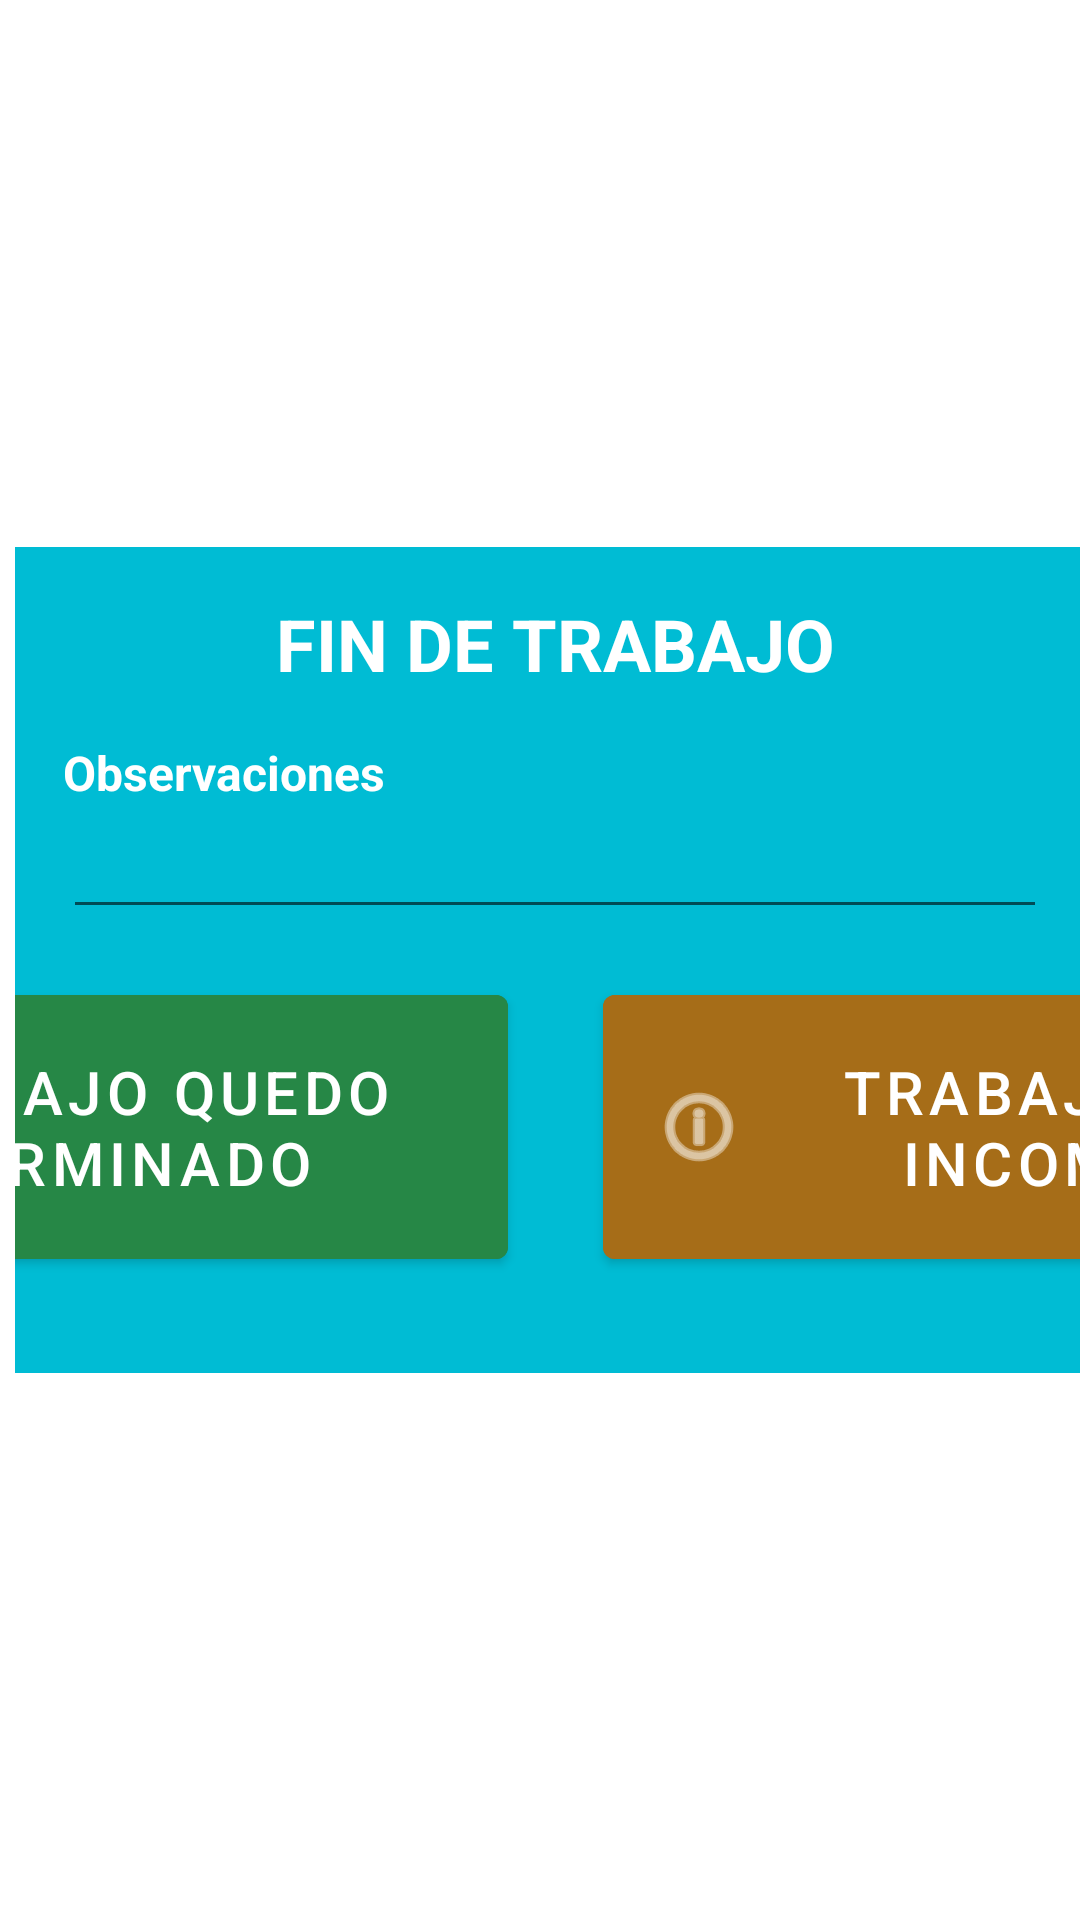

The Android layout XML behind this screen, and the referenced resources:
<!-- AndroidManifest.xml: application theme Theme.ProduccionTablet -->
<!-- res/layout/dialog_fin_turno.xml -->
<?xml version="1.0" encoding="utf-8"?>
<androidx.constraintlayout.widget.ConstraintLayout xmlns:android="http://schemas.android.com/apk/res/android"
    xmlns:app="http://schemas.android.com/apk/res-auto"
    xmlns:tools="http://schemas.android.com/tools"
    android:layout_width="wrap_content"
    android:layout_height="wrap_content">

    <androidx.constraintlayout.widget.ConstraintLayout
        android:layout_width="wrap_content"
        android:layout_height="wrap_content"
        android:layout_margin="5dp"
        android:background="#00BCD4"
        app:layout_constraintBottom_toBottomOf="parent"
        app:layout_constraintEnd_toEndOf="parent"
        app:layout_constraintHorizontal_bias="0.0"
        app:layout_constraintStart_toStartOf="parent"
        app:layout_constraintTop_toTopOf="parent">

        <Button
            android:id="@+id/cierre_btn_findeturnosinterminar"
            android:layout_width="300dp"
            android:layout_height="100dp"
            android:layout_marginStart="16dp"
            android:layout_marginTop="16dp"
            android:layout_marginEnd="16dp"
            android:backgroundTint="#A66D18"
            android:text="TRABAJO QUEDO INCOMPLETO"
            android:textSize="20sp"
            app:icon="@android:drawable/ic_menu_info_details"
            app:layout_constraintEnd_toEndOf="parent"
            app:layout_constraintStart_toEndOf="@+id/cierre_btn_findeturnoterminado"
            app:layout_constraintTop_toBottomOf="@+id/edit_motivo" />

        <TextView
            android:id="@+id/textview"
            android:layout_width="wrap_content"
            android:layout_height="wrap_content"
            android:layout_marginStart="100dp"
            android:layout_marginTop="16dp"
            android:layout_marginEnd="100dp"
            android:text="FIN DE TRABAJO"
            android:textColor="@color/white"
            android:textSize="24sp"
            android:textStyle="bold"
            app:layout_constraintEnd_toEndOf="parent"
            app:layout_constraintStart_toStartOf="parent"
            app:layout_constraintTop_toTopOf="parent" />

        <TextView
            android:id="@+id/textView33"
            android:layout_width="wrap_content"
            android:layout_height="wrap_content"
            android:layout_marginStart="16dp"
            android:layout_marginTop="16dp"
            android:text="Observaciones"
            android:textColor="@color/white"
            android:textSize="16sp"
            android:textStyle="bold"
            app:layout_constraintStart_toStartOf="parent"
            app:layout_constraintTop_toBottomOf="@+id/textview" />

        <EditText
            android:id="@+id/edit_motivo"
            android:layout_width="0dp"
            android:layout_height="wrap_content"
            android:layout_marginStart="16dp"
            android:layout_marginEnd="16dp"
            android:ems="10"
            android:gravity="start|top"
            android:inputType="text"
            android:textColor="#F8F1F1"
            app:layout_constraintEnd_toEndOf="parent"
            app:layout_constraintStart_toStartOf="parent"
            app:layout_constraintTop_toBottomOf="@+id/textView33" />

        <Button
            android:id="@+id/cierre_btn_findeturnoterminado"
            android:layout_width="300dp"
            android:layout_height="100dp"
            android:layout_marginStart="16dp"
            android:layout_marginTop="16dp"
            android:layout_marginEnd="16dp"
            android:layout_marginBottom="32dp"
            android:backgroundTint="#268746"
            android:text="TRABAJO QUEDO TERMINADO"
            android:textSize="20sp"
            app:icon="@android:drawable/ic_menu_info_details"
            app:layout_constraintBottom_toBottomOf="parent"
            app:layout_constraintEnd_toStartOf="@+id/cierre_btn_findeturnosinterminar"
            app:layout_constraintStart_toStartOf="parent"
            app:layout_constraintTop_toBottomOf="@+id/edit_motivo"
            app:layout_constraintVertical_bias="0.0" />

        <Button
            android:id="@+id/cierre_btn_cancelar"
            android:layout_width="48dp"
            android:layout_height="48dp"
            android:layout_marginTop="4dp"
            android:layout_marginEnd="4dp"
            android:background="@drawable/ic_baseline_close_24"
            app:layout_constraintEnd_toEndOf="parent"
            app:layout_constraintTop_toTopOf="parent" />


    </androidx.constraintlayout.widget.ConstraintLayout>

</androidx.constraintlayout.widget.ConstraintLayout>
<!-- resources referenced by this layout -->
<resources>
  <style name="Theme.ProduccionTablet" parent="Theme.MaterialComponents.DayNight.DarkActionBar">
          
          <item name="colorPrimary">@color/purple_500</item>
          <item name="colorPrimaryVariant">@color/purple_700</item>
          <item name="colorOnPrimary">@color/white</item>
          
          <item name="colorSecondary">@color/teal_200</item>
          <item name="colorSecondaryVariant">@color/teal_700</item>
          <item name="colorOnSecondary">@color/black</item>
          
          <item name="android:statusBarColor" tools:targetApi="l">?attr/colorPrimaryVariant</item>
          
      </style>
  <!-- not gathered from this repository: default colours our renderer supplied (Android Studio template values) -->
  <color name="purple_500">#FF6200EE</color>
  <color name="purple_700">#FF3700B3</color>
  <color name="teal_200">#FF03DAC5</color>
  <color name="teal_700">#FF018786</color>
  <color name="black">#FF000000</color>
  <color name="white">#FFFFFFFF</color>
</resources>
